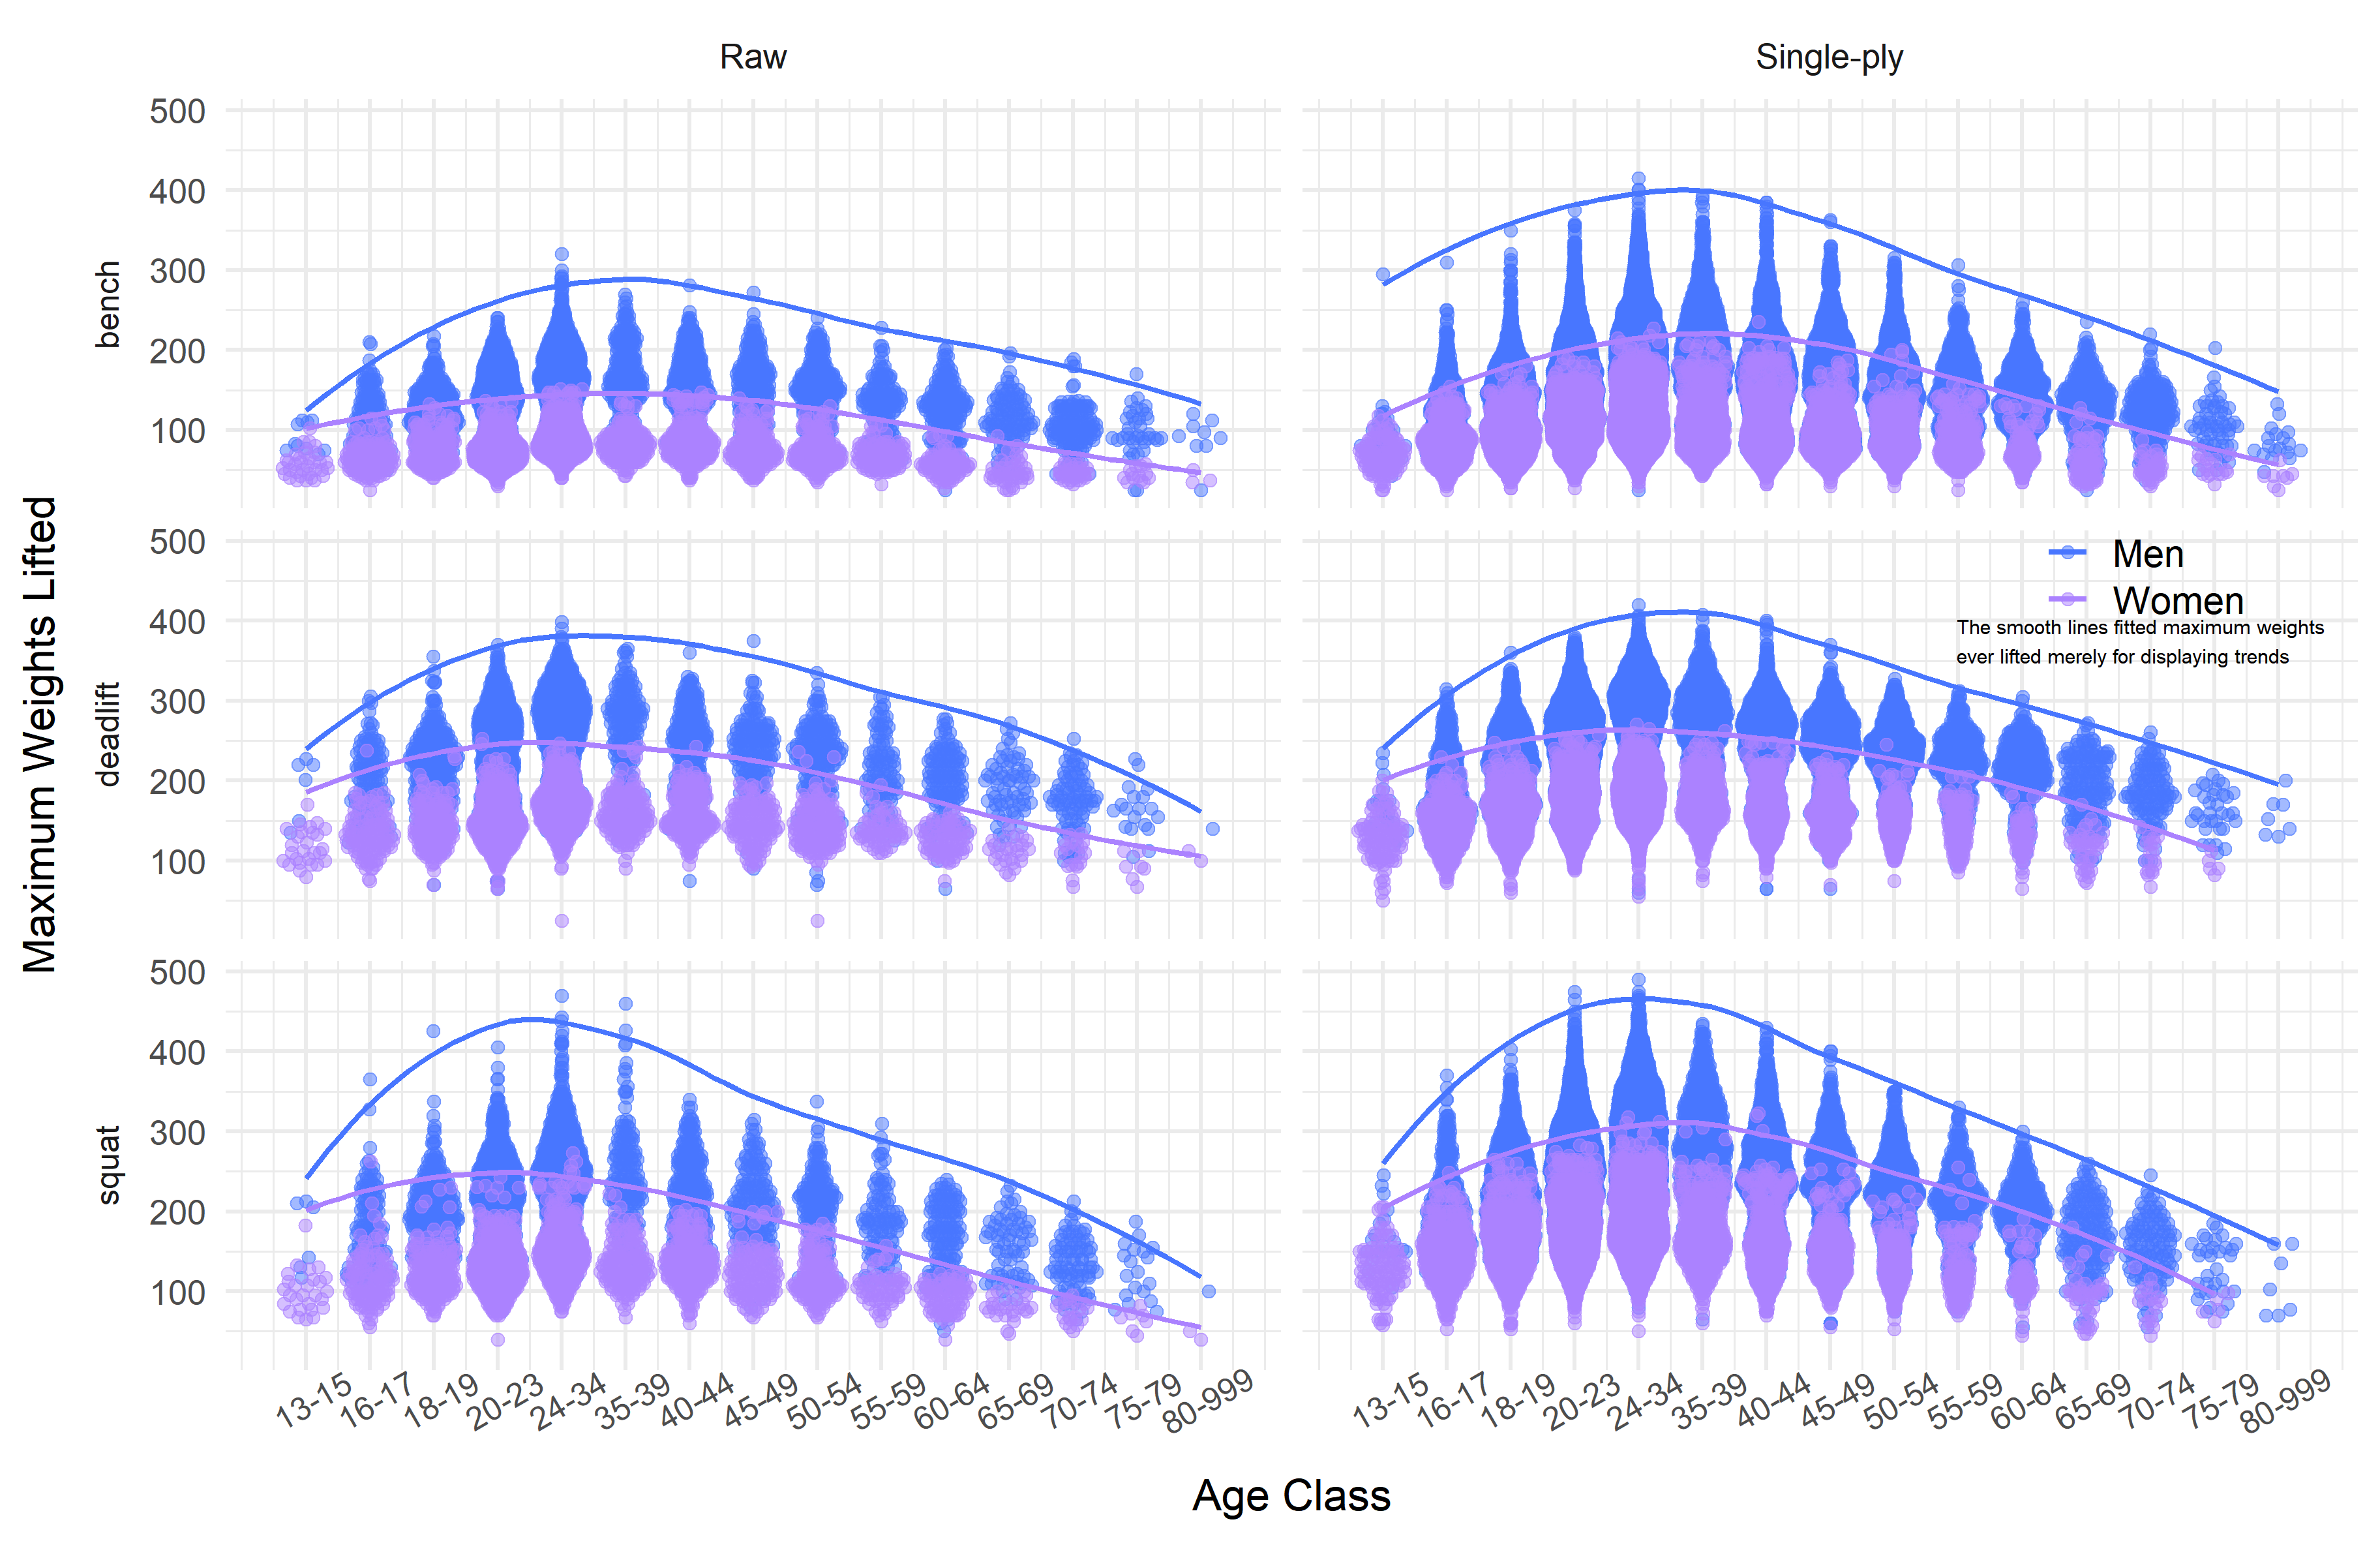

Reproduce this figure in R.
library(tidyverse)
library(ggbeeswarm)
library(ggtext)
library(grid)
library(cowplot)

df_lifts_raw <- read_csv("https://raw.githubusercontent.com/rfordatascience/tidytuesday/master/data/2019/2019-10-08/ipf_lifts.csv")

take_median <- function(x) {
  map_dbl(strsplit(x, "-"), ~median(as.numeric(.x)))
}


df_lifts_filter <- 
  df_lifts_raw %>% 
  filter(event != "SB", 
         age > 10, 
         age_class != "5-12",
         !place %in% c("DQ", "DD"), 
         equipment != "Wraps") %>% 
  mutate(age = ifelse(is.na(age) && !is.na(age_class), 
                      take_median(age_class), age))

df_lifts_beeswarm <- 
  df_lifts_filter %>% 
  select(sex, age_class, contains("kg"), equipment, date) %>% 
  gather(perform, max_weight_kg, best3squat_kg:best3deadlift_kg) %>% 
  mutate(perform = str_extract(perform, "squat|bench|deadlift")) %>% 
  drop_na() %>% 
  mutate(age_class = as.numeric(factor(age_class)))

df_lifts_smooth <- 
  df_lifts_beeswarm %>% 
  group_by(sex, age_class, equipment, perform) %>% 
  summarize(max_wt_kg = max(max_weight_kg)) %>% 
  ungroup() %>% 
  mutate(age_class = as.numeric(factor(age_class)))

xlbl <- df_lifts_filter %>% 
  drop_na() %>% 
  pull(age_class) %>% 
  unique() %>% 
  sort()

title_beeswarm <- "Gear up for better performance!"
sub_beeswarm <- "The following graph shows how age and equipment affect atheletes' performances on 
                benches, squats and deadlifts. Athletes equipped with single-plys are likely to lift 
                heavier weights than those compete with bare hands."

annotation_custom2 <- 
  function (grob, xmin = -Inf, xmax = Inf, ymin = -Inf, ymax = Inf, data) 
  {
    layer(data = data, stat = StatIdentity, position = PositionIdentity, 
          geom = ggplot2:::GeomCustomAnn,
          inherit.aes = TRUE, params = list(grob = grob, 
                                            xmin = xmin, xmax = xmax, 
                                            ymin = ymin, ymax = ymax))
  }

legend_txt <- "The smooth lines fitted maximum weights \never lifted merely for displaying trends"
legend_caption <- textGrob(legend_txt, hjust = 0,x=0.62,  y=0.73, gp = gpar(fontsize = 7.5, fontfamily = "italic"))


p <- ggplot() +
  geom_quasirandom(data = df_lifts_beeswarm, 
                   aes(age_class, max_weight_kg, color = sex),
                   alpha = .5, size = 2) + 
  geom_smooth(data = df_lifts_smooth, 
              aes(x = age_class, y = max_wt_kg, color = sex, group = sex),
              method = "loess", se = F) + 
  scale_color_manual(
    name = "", values = c("#AB82FF", "#4876FF"), 
    labels = c("Women", "Men"),
    guide = guide_legend(reverse = TRUE)
  ) + 
  scale_x_continuous(
    breaks = seq_len(length(xlbl)),
    labels = xlbl, 
    limits = c(.5, 15.5)
  ) +
  labs(
    x = "Age Class", y = "Maximum Weights Lifted", 
    title = 
  ) +
  facet_grid(perform ~ equipment, switch = "y") + 
  theme_minimal(base_size = 16, base_family = "Impact") + 
  theme(
    strip.placement = "outside", 
    strip.text.y = element_text(size = 12), 
    legend.position = c(.9, .65), 
    legend.text = element_text(size = 14), 
    axis.text.x = element_text(size = 12, angle = 30)
  )+
  annotation_custom2(data = df_lifts_beeswarm%>%
                       filter(equipment == "Single-ply", perform == "deadlift"),grob = legend_caption)


  ggsave(plot = p,filename = "/Users/USER10/Desktop/10-09-2019 Powerlifting/Chuck.png", 
         height = 20, width = 30.9, units = "cm")